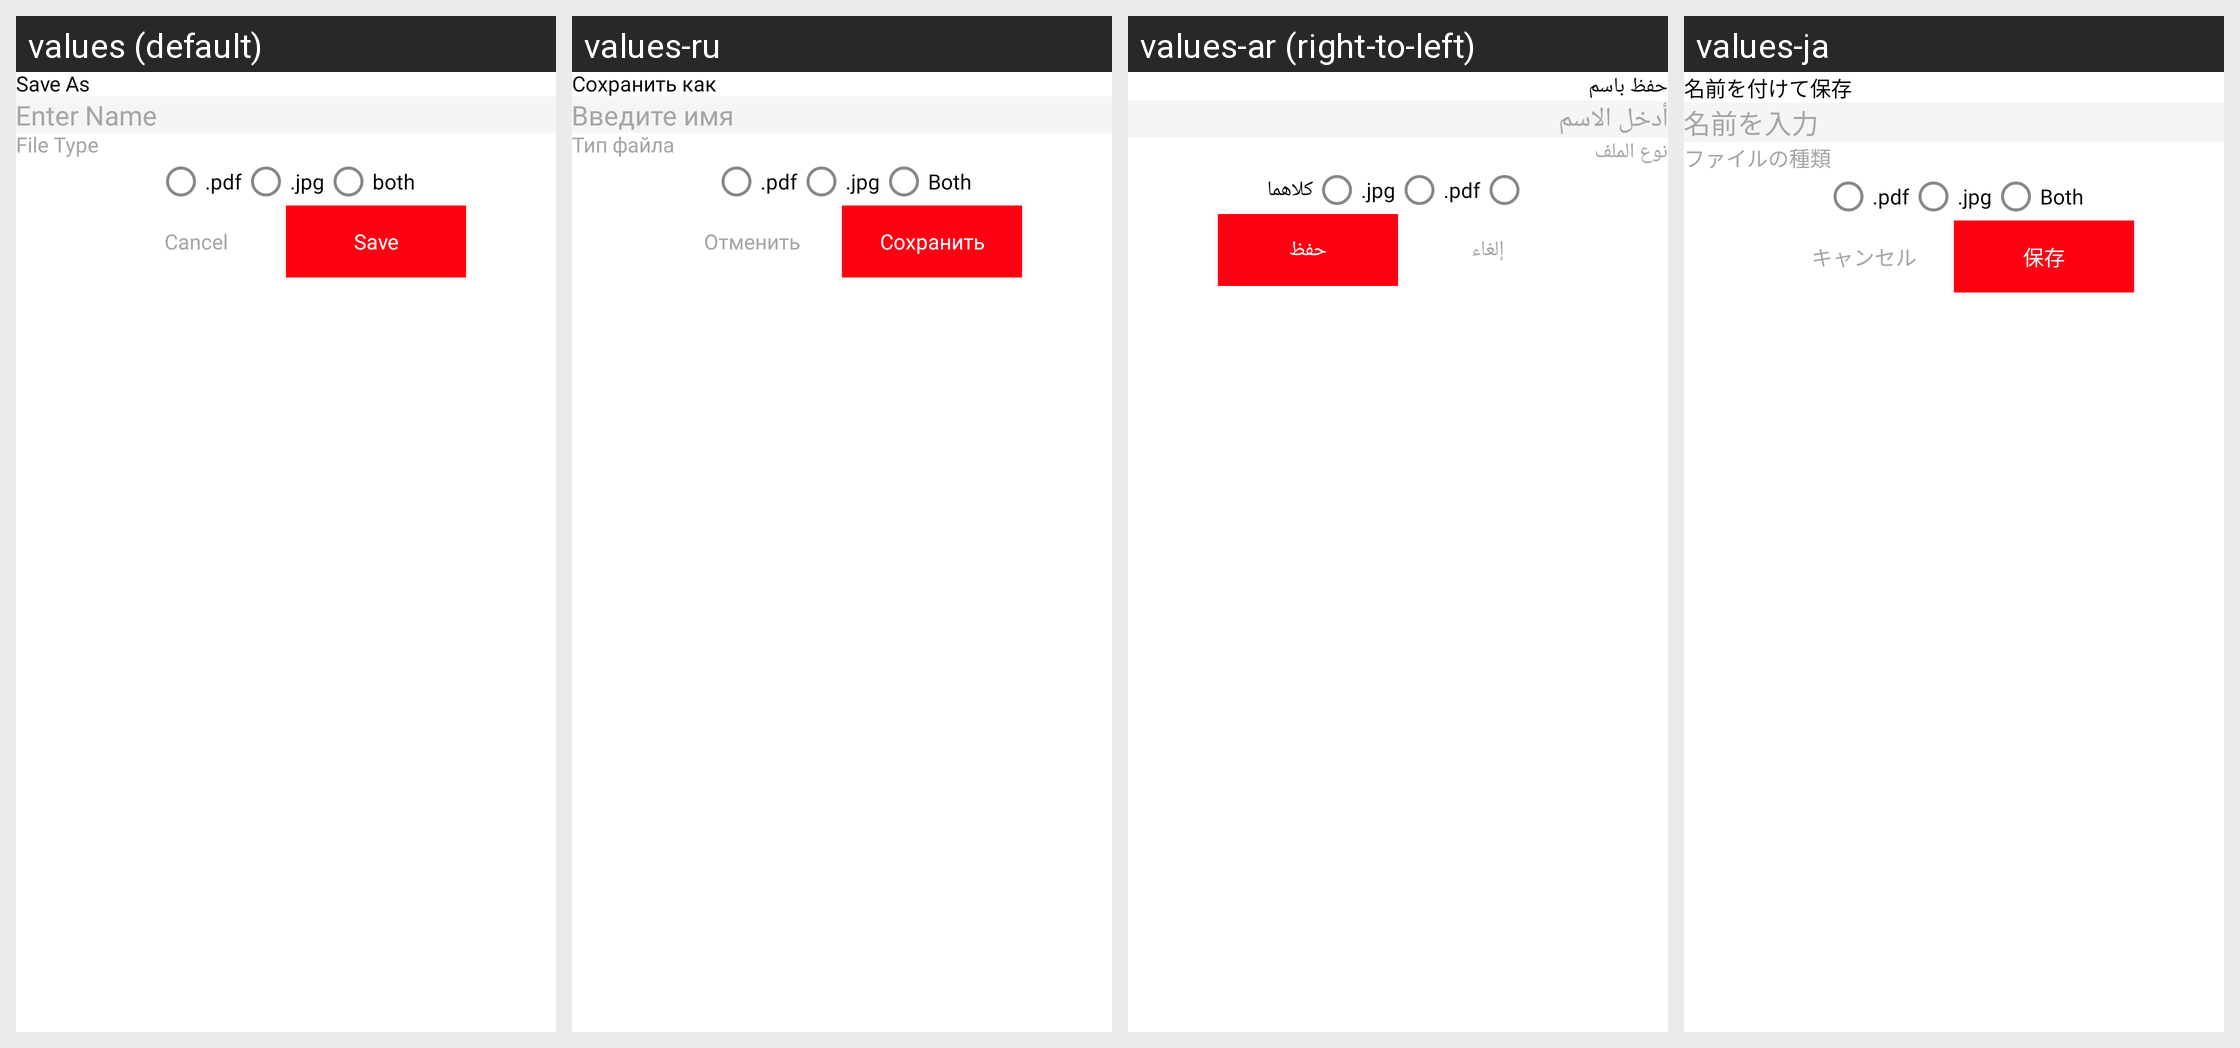

Strings drawn on this Android screen and how each of the app's shown locales translates them:
Android screen res/layout/scanned_document_save_dialog.xml rendered under 4 locales, left to right: values (default), values-ru, values-ar (right-to-left), values-ja. Device: Nexus 5 (rendered at 1080×1920; each locale shown at half size, 540×960, under a caption strip naming it); theme Theme.PdfScanner.
Other locales in the repository, not shown: values-bn, values-de, values-es, values-fr, values-hi, values-in, values-ko, values-pt, values-tr, values-ur, values-vi, values-zh.
Strings drawn on this screen, with the default value and each locale's value (text and hints the layout hard-codes, and strings that could not be matched under every locale, appear in the picture but are not listed):

save_as
  values: Save As
  values-ru: Сохранить как
  values-ar: حفظ باسم
  values-ja: 名前を付けて保存

enter_name
  values: Enter Name
  values-ru: Введите имя
  values-ar: أدخل الاسم
  values-ja: 名前を入力

file_type
  values: File Type
  values-ru: Тип файла
  values-ar: نوع الملف
  values-ja: ファイルの種類

pdf
  values: .pdf
  values-ru: .pdf
  values-ar: .pdf
  values-ja: .pdf

jpg
  values: .jpg
  values-ru: .jpg
  values-ar: .jpg
  values-ja: .jpg

both
  values: both
  values-ru: Both
  values-ar: كلاهما
  values-ja: Both

cancel
  values: Cancel
  values-ru: Отменить
  values-ar: إلغاء
  values-ja: キャンセル

save
  values: Save
  values-ru: Сохранить
  values-ar: حفظ
  values-ja: 保存
